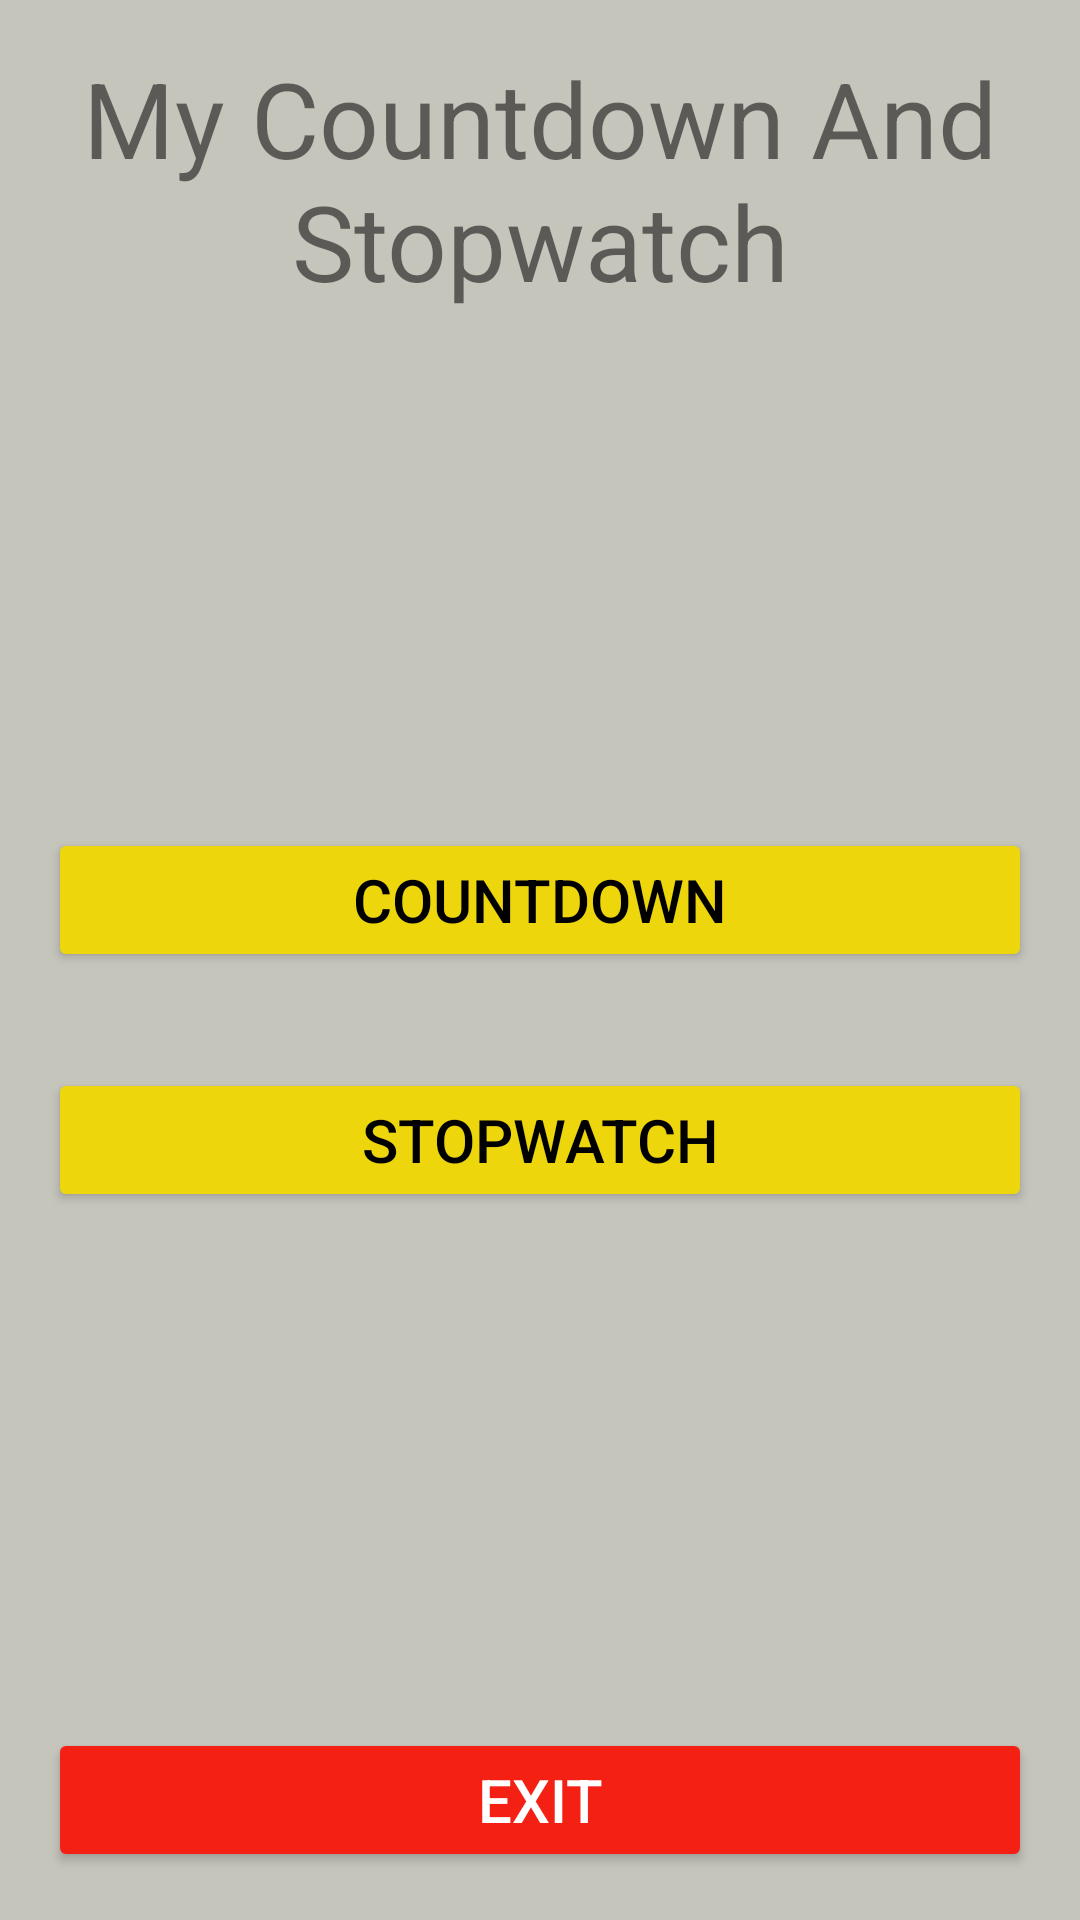

Produce the Android XML layout that renders to this screen, including the resource entries it uses.
<!-- AndroidManifest.xml: application theme Theme.MyCountdownAndStopwatch -->
<!-- res/layout/activity_main.xml -->
<?xml version="1.0" encoding="utf-8"?>
<androidx.constraintlayout.widget.ConstraintLayout
    xmlns:android="http://schemas.android.com/apk/res/android"
    xmlns:app="http://schemas.android.com/apk/res-auto"
    xmlns:tools="http://schemas.android.com/tools"
    android:layout_width="match_parent"
    android:layout_height="match_parent"
    android:background="#C6C5BC"
    tools:context=".MainActivity">

    <TextView
        android:id="@+id/tv_my_counter"
        android:layout_width="wrap_content"
        android:layout_height="wrap_content"
        android:text="My Countdown And Stopwatch"
        android:textSize="35sp"
        app:layout_constraintLeft_toLeftOf="parent"
        app:layout_constraintRight_toRightOf="parent"
        app:layout_constraintTop_toTopOf="parent"
        android:layout_margin="16dp"
        android:gravity="center"
        />

    <androidx.constraintlayout.widget.ConstraintLayout
        android:id="@+id/layout_middle"
        android:layout_width="match_parent"
        android:layout_height="wrap_content"
        app:layout_constraintTop_toBottomOf="@id/tv_my_counter"
        app:layout_constraintBottom_toTopOf="@id/btn_exit"
        >

        <Button
            android:id="@+id/btn_countdown_go"
            android:layout_width="match_parent"
            android:layout_height="wrap_content"
            android:text="Countdown"
            android:textSize="20sp"
            android:layout_margin="16dp"
            android:backgroundTint="#EED60C"
            android:textColor="@color/black"
            app:layout_constraintLeft_toLeftOf="parent"
            app:layout_constraintRight_toRightOf="parent"
            app:layout_constraintTop_toTopOf="@id/layout_middle"
            app:layout_constraintBottom_toTopOf="@id/btn_stopwatch_go"
            />

        <Button
            android:id="@+id/btn_stopwatch_go"
            android:layout_width="match_parent"
            android:layout_height="wrap_content"
            android:text="Stopwatch"
            android:textSize="20sp"
            android:layout_margin="16dp"
            android:backgroundTint="#EED60C"
            android:textColor="@color/black"
            app:layout_constraintLeft_toLeftOf="parent"
            app:layout_constraintRight_toRightOf="parent"
            app:layout_constraintTop_toBottomOf="@id/btn_countdown_go"
            app:layout_constraintBottom_toBottomOf="@id/layout_middle"
            />

    </androidx.constraintlayout.widget.ConstraintLayout>

    <Button
        android:id="@+id/btn_exit"
        android:layout_width="match_parent"
        android:layout_height="wrap_content"
        android:text="Exit"
        android:textSize="20sp"
        android:layout_margin="16dp"
        android:backgroundTint="#F32013"
        android:textColor="@color/white"
        app:layout_constraintLeft_toLeftOf="parent"
        app:layout_constraintRight_toRightOf="parent"
        app:layout_constraintBottom_toBottomOf="parent"
        />

</androidx.constraintlayout.widget.ConstraintLayout>
<!-- resources referenced by this layout -->
<resources>
  <style name="Theme.MyCountdownAndStopwatch" parent="Theme.MaterialComponents.Light.NoActionBar">
          
          <item name="colorPrimary">@color/purple_500</item>
          <item name="colorPrimaryVariant">@color/purple_700</item>
          <item name="colorOnPrimary">@color/white</item>
          
          <item name="colorSecondary">@color/teal_200</item>
          <item name="colorSecondaryVariant">@color/teal_700</item>
          <item name="colorOnSecondary">@color/black</item>
          
          <item name="android:statusBarColor" tools:targetApi="l">?attr/colorPrimaryVariant</item>
          
      </style>
  <!-- not gathered from this repository: default colours our renderer supplied (Android Studio template values) -->
  <color name="purple_500">#FF6200EE</color>
  <color name="purple_700">#FF3700B3</color>
  <color name="teal_200">#FF03DAC5</color>
  <color name="teal_700">#FF018786</color>
  <color name="black">#FF000000</color>
  <color name="white">#FFFFFFFF</color>
</resources>
